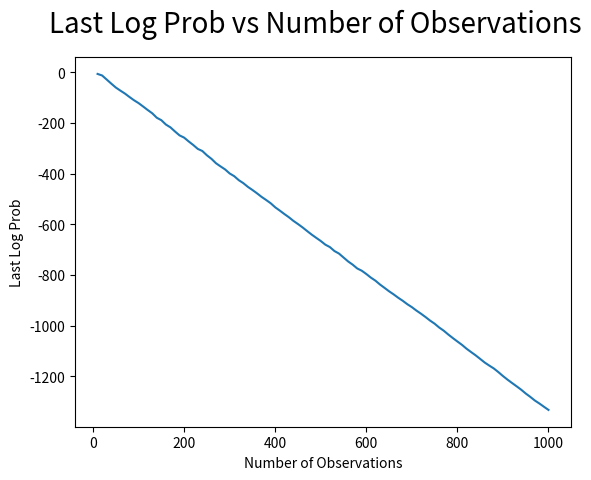
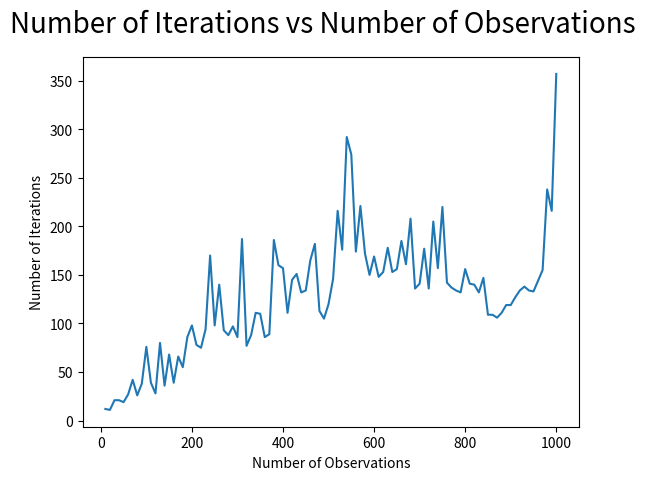
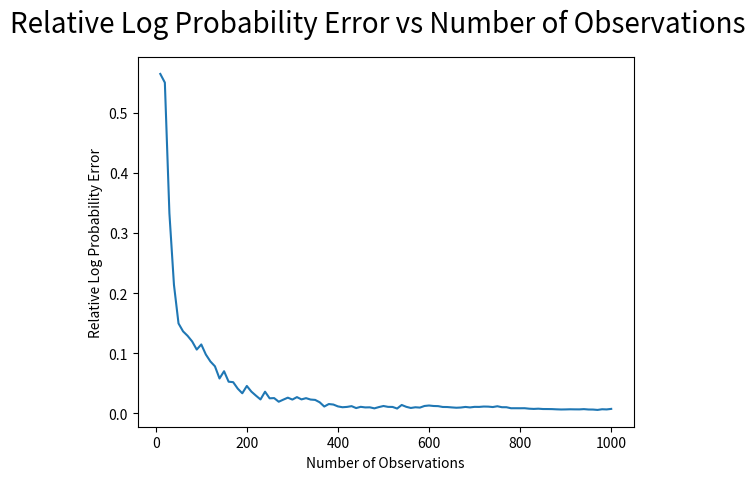

Write the Python code that produced these figures, in order.
import matplotlib.pyplot as plt

fig = plt.figure()
plt.plot([10, 20, 30, 40, 50, 60, 70, 80, 90, 100, 110, 120, 130, 140, 150, 160, 170, 180, 190, 200, 210, 220, 230, 240, 250, 260, 270, 280, 290, 300, 310, 320, 330, 340, 350, 360, 370, 380, 390, 400, 410, 420, 430, 440, 450, 460, 470, 480, 490, 500, 510, 520, 530, 540, 550, 560, 570, 580, 590, 600, 610, 620, 630, 640, 650, 660, 670, 680, 690, 700, 710, 720, 730, 740, 750, 760, 770, 780, 790, 800, 810, 820, 830, 840, 850, 860, 870, 880, 890, 900, 910, 920, 930, 940, 950, 960, 970, 980, 990, 1000], [-5.747698485092027, -11.942418733221691, -27.93732527108281, -43.96068471850883, -59.416571073131415, -71.63120624510276, -83.24803404718038, -96.81489228190189, -109.74124525007339, -120.99340040661272, -134.39603284867167, -148.13605583400397, -161.1597779442585, -178.78814755740603, -188.48238876057354, -205.63944889729785, -216.80464215893625, -233.1448496437426, -248.4984074212203, -257.2465934232047, -272.35614737568176, -286.3425897045494, -301.81181368252106, -310.1461403081171, -327.0199074320692, -341.05902472291535, -358.49475453097375, -370.9759038371258, -382.9023326403819, -398.8071256174506, -409.538041188465, -425.29755691330854, -437.06440561601016, -451.78025925567255, -464.07393563426245, -477.17253268063104, -491.22023757346693, -503.4887611346097, -516.3453040193567, -532.4854333927416, -545.3579444531476, -558.889445445853, -571.6785872932461, -586.132196473544, -598.6067783911336, -611.7717400539132, -626.1329923631807, -640.1575679616498, -652.9743145167308, -665.5310681378141, -679.8684122852225, -689.523075274551, -705.0958927377105, -715.1537346393261, -730.6791709114289, -746.1335105634535, -758.8568872077548, -773.8849830276798, -782.8882628759574, -795.8359310515056, -810.1169189199345, -822.1616519780796, -837.2924543743775, -850.5957888873467, -864.1418000933438, -876.3069879598397, -889.5593690529922, -901.6148253016923, -915.0922210714579, -926.6971382748969, -940.2653563818051, -952.5625461907575, -965.7808003904227, -979.8054222072928, -992.0785925696315, -1007.1659222959074, -1019.7748805717122, -1034.8415536874973, -1048.8491530243896, -1062.4014187227508, -1075.5920436550653, -1090.781003012027, -1104.0604944155637, -1116.9666750483136, -1131.146527593961, -1145.5576837969902, -1157.5183632514656, -1168.9784020419784, -1183.3212225184036, -1198.7268080385036, -1212.9956121765604, -1226.352341783609, -1239.296895565363, -1252.6919273275707, -1267.7616012014942, -1281.0315698796624, -1295.450002015856, -1307.2701779625693, -1320.0659608852523, -1332.6480892691998]) #Plot X
plt.plot([], 'ro')
fig.suptitle('Last Log Prob vs Number of Observations', fontsize=20)
plt.ylabel('Last Log Prob')
plt.xlabel('Number of Observations')
plt.show()

fig = plt.figure()
plt.plot([10, 20, 30, 40, 50, 60, 70, 80, 90, 100, 110, 120, 130, 140, 150, 160, 170, 180, 190, 200, 210, 220, 230, 240, 250, 260, 270, 280, 290, 300, 310, 320, 330, 340, 350, 360, 370, 380, 390, 400, 410, 420, 430, 440, 450, 460, 470, 480, 490, 500, 510, 520, 530, 540, 550, 560, 570, 580, 590, 600, 610, 620, 630, 640, 650, 660, 670, 680, 690, 700, 710, 720, 730, 740, 750, 760, 770, 780, 790, 800, 810, 820, 830, 840, 850, 860, 870, 880, 890, 900, 910, 920, 930, 940, 950, 960, 970, 980, 990, 1000], [12.0, 11.0, 21.0, 21.0, 19.0, 27.0, 42.0, 26.0, 38.0, 76.0, 39.0, 28.0, 80.0, 36.0, 68.0, 39.0, 66.0, 55.0, 86.0, 98.0, 78.0, 75.0, 94.0, 170.0, 98.0, 140.0, 93.0, 88.0, 97.0, 86.0, 187.0, 77.0, 88.0, 111.0, 110.0, 86.0, 89.0, 186.0, 160.0, 157.0, 111.0, 145.0, 151.0, 132.0, 134.0, 165.0, 182.0, 113.0, 105.0, 120.0, 146.0, 216.0, 176.0, 292.0, 274.0, 174.0, 221.0, 172.0, 150.0, 169.0, 148.0, 153.0, 178.0, 153.0, 156.0, 185.0, 161.0, 208.0, 136.0, 141.0, 177.0, 136.0, 205.0, 157.0, 220.0, 142.0, 137.0, 134.0, 132.0, 156.0, 141.0, 140.0, 132.0, 147.0, 109.0, 109.0, 106.0, 111.0, 119.0, 119.0, 127.0, 134.0, 138.0, 134.0, 133.0, 144.0, 155.0, 238.0, 216.0, 357.0])
plt.plot([], 'ro')
fig.suptitle('Number of Iterations vs Number of Observations', fontsize=20)
plt.ylabel('Number of Iterations')
plt.xlabel('Number of Observations')
plt.show()


fig = plt.figure()
plt.plot([10, 20, 30, 40, 50, 60, 70, 80, 90, 100, 110, 120, 130, 140, 150, 160, 170, 180, 190, 200, 210, 220, 230, 240, 250, 260, 270, 280, 290, 300, 310, 320, 330, 340, 350, 360, 370, 380, 390, 400, 410, 420, 430, 440, 450, 460, 470, 480, 490, 500, 510, 520, 530, 540, 550, 560, 570, 580, 590, 600, 610, 620, 630, 640, 650, 660, 670, 680, 690, 700, 710, 720, 730, 740, 750, 760, 770, 780, 790, 800, 810, 820, 830, 840, 850, 860, 870, 880, 890, 900, 910, 920, 930, 940, 950, 960, 970, 980, 990, 1000], [0.5642175945778704, 0.5498396253035319, 0.3326928024999482, 0.21379386810240475, 0.1496569957261469, 0.1364633253574373, 0.1290082294300892, 0.11968426761439184, 0.10621925500962029, 0.11472905755777495, 0.09803805423004969, 0.08646216886930781, 0.07839672739311555, 0.05816100399010859, 0.0702491313612484, 0.052850912640315495, 0.05205605487617238, 0.04134253532697155, 0.033575543018071904, 0.04575731154918376, 0.03633531724125712, 0.029679661506580173, 0.023342702177906002, 0.03621285661532109, 0.025239864921943182, 0.025595252213068142, 0.01954713211086028, 0.02299611566942341, 0.026310225698765847, 0.0231290161555108, 0.02721707409804348, 0.023436822934176794, 0.025496939078287442, 0.023175161191176043, 0.02258780652580944, 0.0186187662385201, 0.011573767968698717, 0.015712763608896372, 0.014875261848524684, 0.0117909795970061, 0.01040776206959008, 0.010962619179321358, 0.012203797557305664, 0.009018741439019165, 0.011087420233557422, 0.010103165241547028, 0.010260738519015109, 0.008537030739618966, 0.010672148317918372, 0.012459037410021455, 0.01103074208972586, 0.010891576442655931, 0.008252295520537148, 0.014173708758775865, 0.01110219535456289, 0.009190167196125943, 0.010346894837859848, 0.009818990104279411, 0.012493906368089324, 0.013277637082668799, 0.012468278847041112, 0.012241931765673076, 0.010843325973437477, 0.010736154847717713, 0.010114168194591563, 0.009579418004046615, 0.009942061665949976, 0.01090496291782558, 0.010095597564495039, 0.011027862209600763, 0.01093555758574614, 0.01154661140653652, 0.011413512346113949, 0.010720261331925652, 0.012040205782737068, 0.010451495622158137, 0.010420743311678997, 0.008733405835085467, 0.00874972333060147, 0.0087146921642068, 0.008778634594622034, 0.007979452698783508, 0.00760771626954805, 0.00799013633468373, 0.007436656904427451, 0.0073913184731594795, 0.00729618802434776, 0.006927444011208283, 0.006667450910590285, 0.006784258429219144, 0.006994538272274016, 0.006871674690346815, 0.006817573215446584, 0.007263823567039743, 0.006638815759647116, 0.006559810274978965, 0.005941636693093642, 0.00705323675498832, 0.0067578149222978015, 0.00765640135142098])
plt.plot([], 'ro')
fig.suptitle('Relative Log Probability Error vs Number of Observations', fontsize=20)
plt.ylabel('Relative Log Probability Error')
plt.xlabel('Number of Observations')
plt.show()